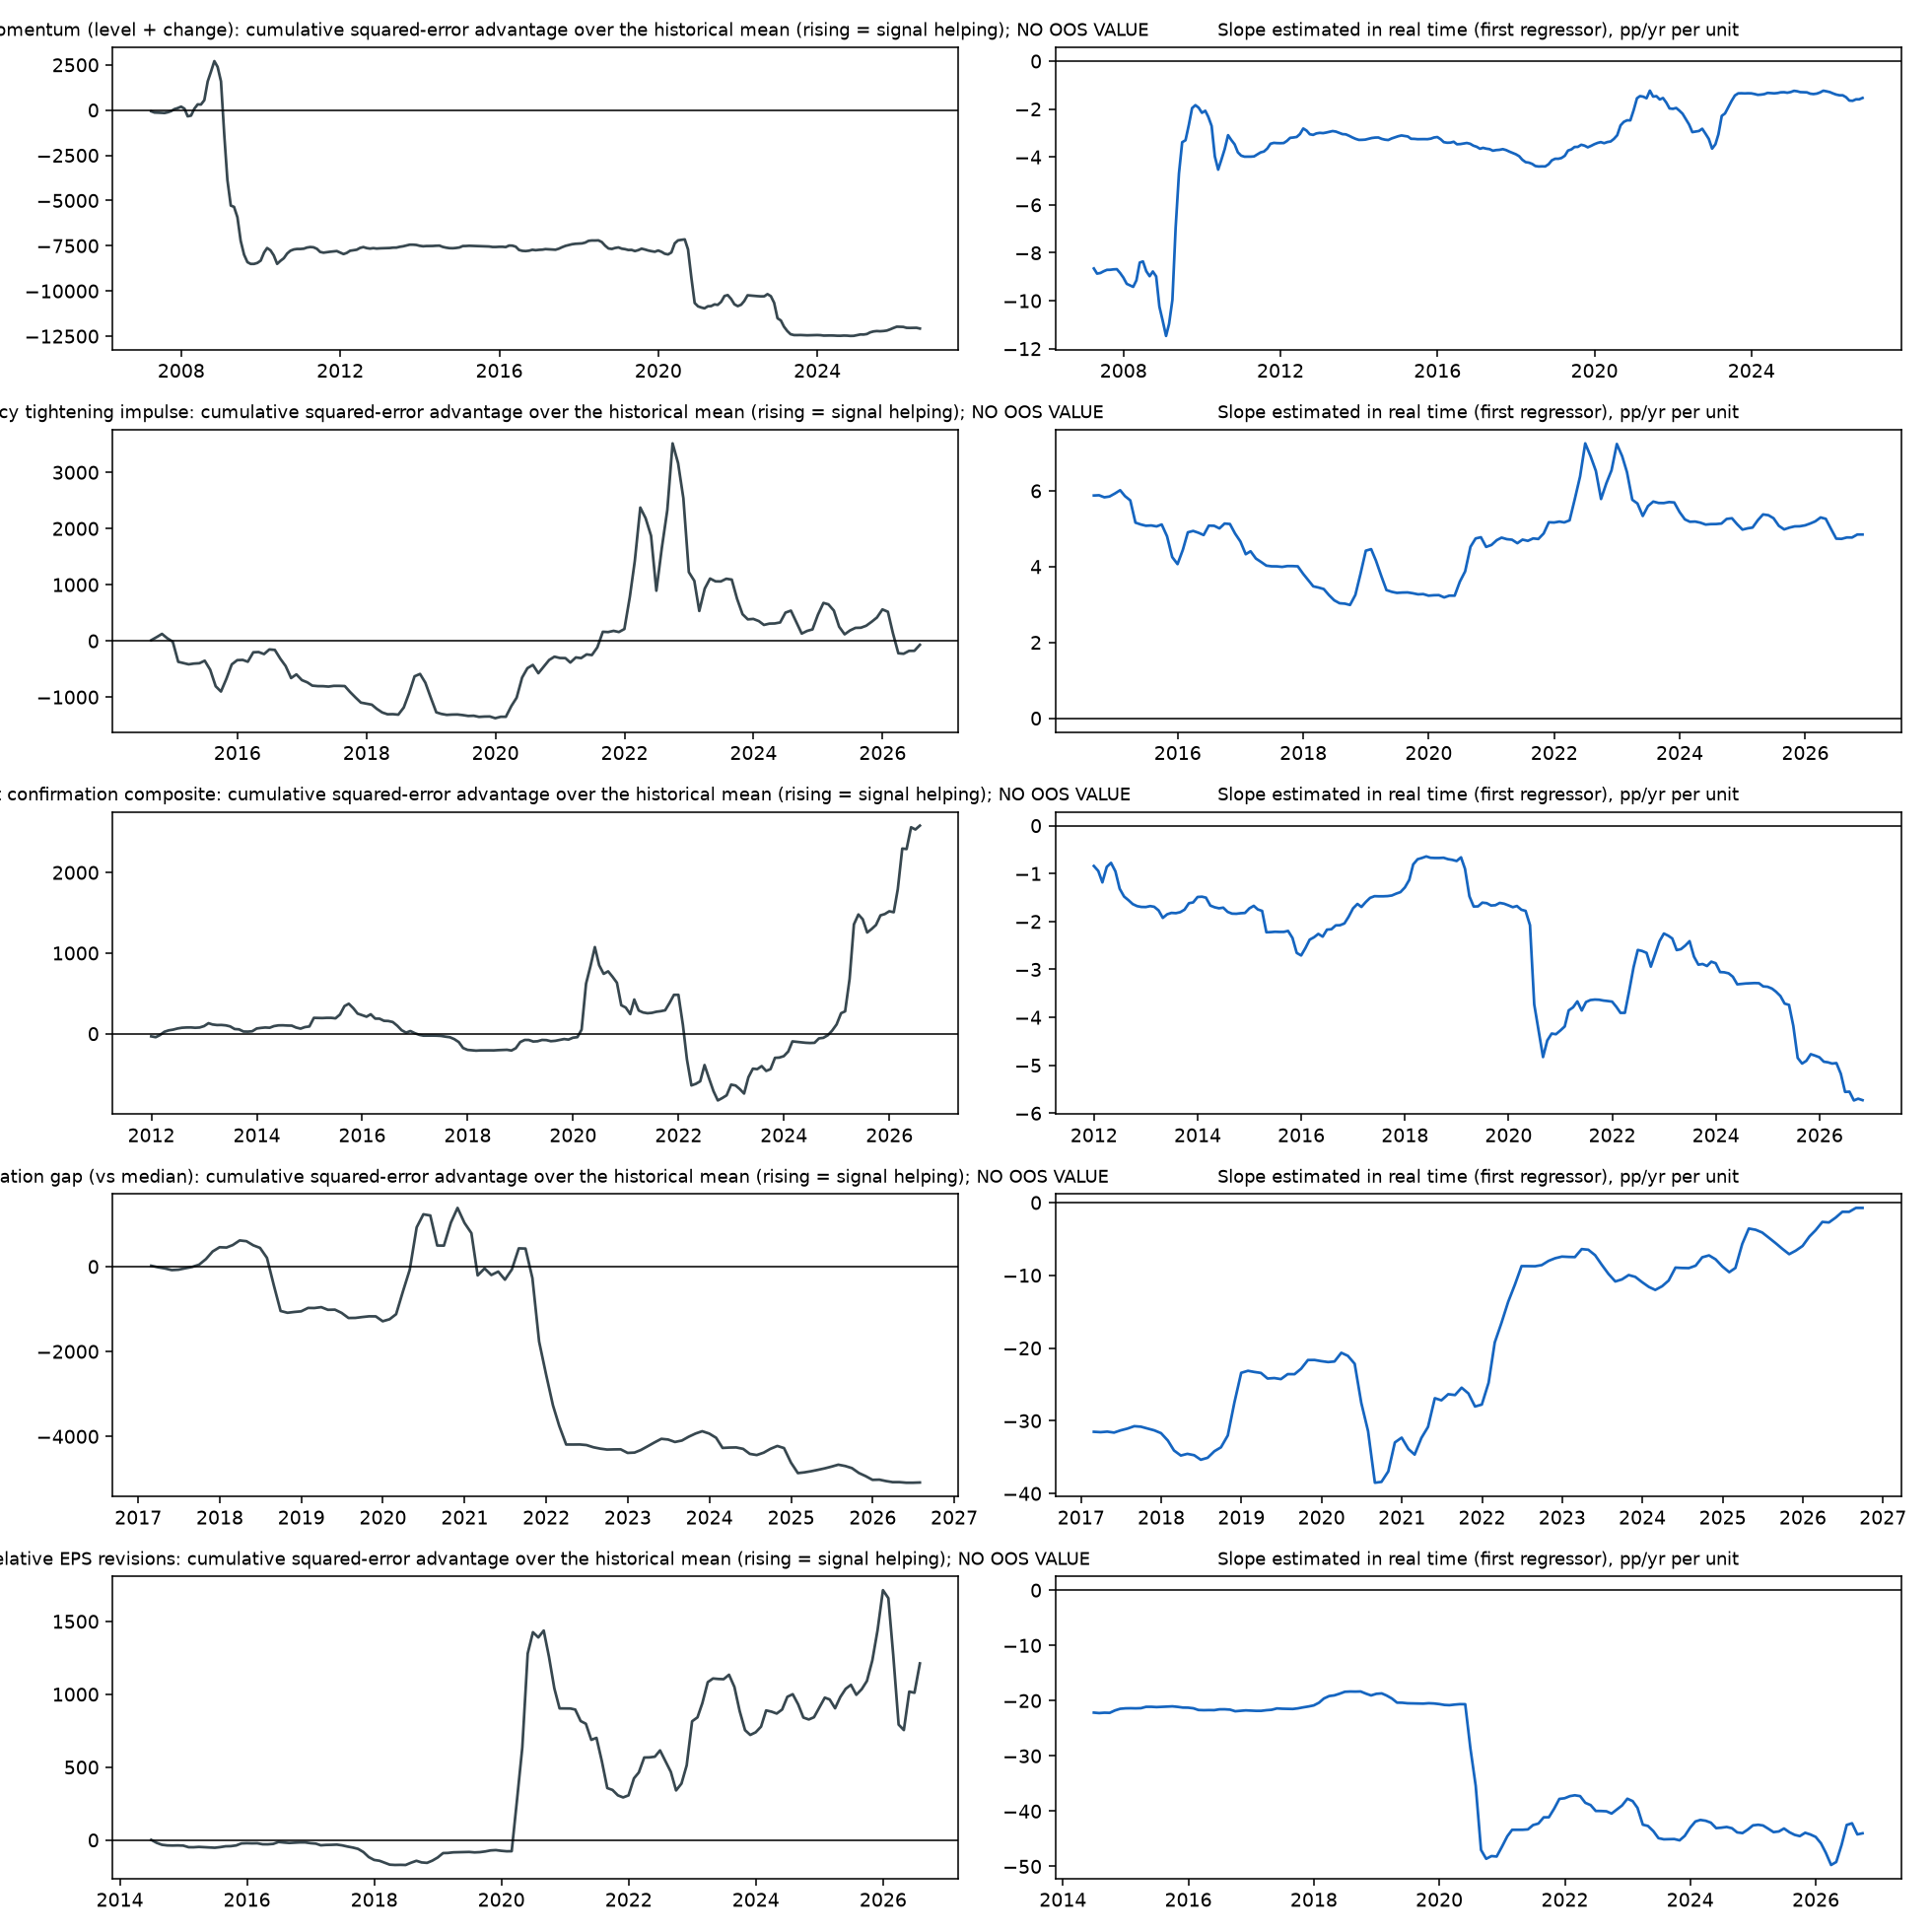

Data behind this chart, as committed beside it:
, date, y, forecast, hist_mean, tilt, slope, n_train
Cycle momentum (level + change), 2007-03-31, -15.21, 3.921, 2.046, 1.875, -8.653, 96
Cycle momentum (level + change), 2007-04-30, -24.32, 3.521, 2.293, 1.228, -8.868, 97
Cycle momentum (level + change), 2007-05-31, -9.704, 2.529, 2.282, 0.247, -8.842, 98
Cycle momentum (level + change), 2007-06-30, 9.605, 1.425, 2.105, -0.68, -8.77, 99
Cycle momentum (level + change), 2007-07-31, 16.62, 1.485, 1.841, -0.356, -8.711, 100
Cycle momentum (level + change), 2007-08-31, 45.62, 2.219, 1.727, 0.493, -8.708, 101
Cycle momentum (level + change), 2007-09-30, 36.82, 2.722, 1.804, 0.918, -8.69, 102
Cycle momentum (level + change), 2007-10-31, 36.06, 3.596, 1.948, 1.649, -8.683, 103
Cycle momentum (level + change), 2007-11-30, 11.66, 6.217, 2.368, 3.849, -8.839, 104
Cycle momentum (level + change), 2007-12-31, 12.52, 8.279, 2.696, 5.584, -9.036, 105
Cycle momentum (level + change), 2008-01-31, -0.632, 10.64, 3.011, 7.634, -9.294, 106
Cycle momentum (level + change), 2008-02-29, -15.57, 12.14, 3.091, 9.051, -9.355, 107
Cycle momentum (level + change), 2008-03-31, 10.33, 13.68, 3.179, 10.5, -9.421, 108
Cycle momentum (level + change), 2008-04-30, 25.61, 14.28, 3.144, 11.14, -9.149, 109
Cycle momentum (level + change), 2008-05-31, 20.23, 12.87, 2.974, 9.895, -8.407, 110
Cycle momentum (level + change), 2008-06-30, 7.743, 13.27, 3.04, 10.23, -8.359, 111
Cycle momentum (level + change), 2008-07-31, 20.63, 12.81, 3.241, 9.574, -8.767, 112
Cycle momentum (level + change), 2008-08-31, 68.51, 11.9, 3.392, 8.51, -8.975, 113
Cycle momentum (level + change), 2008-09-30, 44.51, 10.62, 3.43, 7.186, -8.779, 114
Cycle momentum (level + change), 2008-10-31, 45.72, 11.19, 3.58, 7.613, -8.985, 115
Cycle momentum (level + change), 2008-11-30, -7.865, 13.64, 4.139, 9.504, -10.24, 116
Cycle momentum (level + change), 2008-12-31, -30.5, 14.48, 4.484, 9.995, -10.84, 117
Cycle momentum (level + change), 2009-01-31, -100.6, 18.35, 4.834, 13.52, -11.47, 118
Cycle momentum (level + change), 2009-02-28, -64.93, 20.36, 4.727, 15.63, -10.97, 119
Cycle momentum (level + change), 2009-03-31, -30.58, 20.79, 4.434, 16.36, -9.964, 120
Cycle momentum (level + change), 2009-04-30, 6.712, 15.85, 3.566, 12.28, -6.958, 121
Cycle momentum (level + change), 2009-05-31, -14.48, 15.1, 3.004, 12.1, -4.687, 122
Cycle momentum (level + change), 2009-06-30, -30.17, 18.69, 2.731, 15.96, -3.384, 123
Cycle momentum (level + change), 2009-07-31, -14.53, 18.05, 2.763, 15.29, -3.302, 124
Cycle momentum (level + change), 2009-08-31, -11.54, 13.32, 2.625, 10.7, -2.659, 125
Cycle momentum (level + change), 2009-09-30, -9.992, 5.826, 2.365, 3.461, -1.962, 126
Cycle momentum (level + change), 2009-10-31, 4.007, 2.331, 2.232, 0.099, -1.838, 127
Cycle momentum (level + change), 2009-11-30, -10.37, -0.24, 2.124, -2.364, -1.942, 128
Cycle momentum (level + change), 2009-12-31, -16.16, -1.939, 2.03, -3.969, -2.157, 129
Cycle momentum (level + change), 2010-01-31, -49.94, -2.44, 2.046, -4.486, -2.072, 130
Cycle momentum (level + change), 2010-02-28, -27.99, -2.569, 1.951, -4.52, -2.323, 131
Cycle momentum (level + change), 2010-03-31, 12.63, -3.102, 1.814, -4.915, -2.707, 132
Cycle momentum (level + change), 2010-04-30, 18.99, -5.214, 1.425, -6.638, -3.979, 133
Cycle momentum (level + change), 2010-05-31, 28.61, -6.324, 1.205, -7.529, -4.529, 134
Cycle momentum (level + change), 2010-06-30, -16.25, -4.34, 1.29, -5.63, -4.114, 135
Cycle momentum (level + change), 2010-07-31, -18.89, -2.506, 1.42, -3.926, -3.668, 136
Cycle momentum (level + change), 2010-08-31, -47.06, -1.166, 1.618, -2.785, -3.09, 137
Cycle momentum (level + change), 2010-09-30, -28.85, -1.149, 1.489, -2.638, -3.291, 138
Cycle momentum (level + change), 2010-10-31, -19.59, -0.473, 1.342, -1.815, -3.472, 139
Cycle momentum (level + change), 2010-11-30, -14.56, 0.172, 0.996, -0.824, -3.805, 140
Cycle momentum (level + change), 2010-12-31, -2.752, 0.817, 0.785, 0.033, -3.945, 141
Cycle momentum (level + change), 2011-01-31, 10.15, 1.563, 0.641, 0.921, -3.988, 142
Cycle momentum (level + change), 2011-02-28, 28.97, 1.626, 0.535, 1.091, -3.989, 143
Cycle momentum (level + change), 2011-03-31, 20.49, 1.286, 0.512, 0.774, -3.986, 144
Cycle momentum (level + change), 2011-04-30, 5.979, -0.682, 0.579, -1.261, -3.976, 145
Cycle momentum (level + change), 2011-05-31, 15.3, -1.82, 0.773, -2.593, -3.891, 146
Cycle momentum (level + change), 2011-06-30, 24.98, -2.464, 0.907, -3.371, -3.81, 147
Cycle momentum (level + change), 2011-07-31, 5.769, -2.234, 0.942, -3.176, -3.771, 148
Cycle momentum (level + change), 2011-08-31, -4.903, -1.897, 1.038, -2.935, -3.648, 149
Cycle momentum (level + change), 2011-09-30, -4.81, -1.353, 1.198, -2.55, -3.448, 150
Cycle momentum (level + change), 2011-10-31, -5.936, -0.121, 1.228, -1.348, -3.412, 151
Cycle momentum (level + change), 2011-11-30, -32.75, 0.884, 1.188, -0.303, -3.421, 152
Cycle momentum (level + change), 2011-12-31, -49.24, 1.957, 1.148, 0.809, -3.425, 153
Cycle momentum (level + change), 2012-01-31, -20.25, 2.978, 1.102, 1.876, -3.418, 154
Cycle momentum (level + change), 2012-02-29, 13.83, 3.537, 0.884, 2.653, -3.332, 155
... 767 more rows
